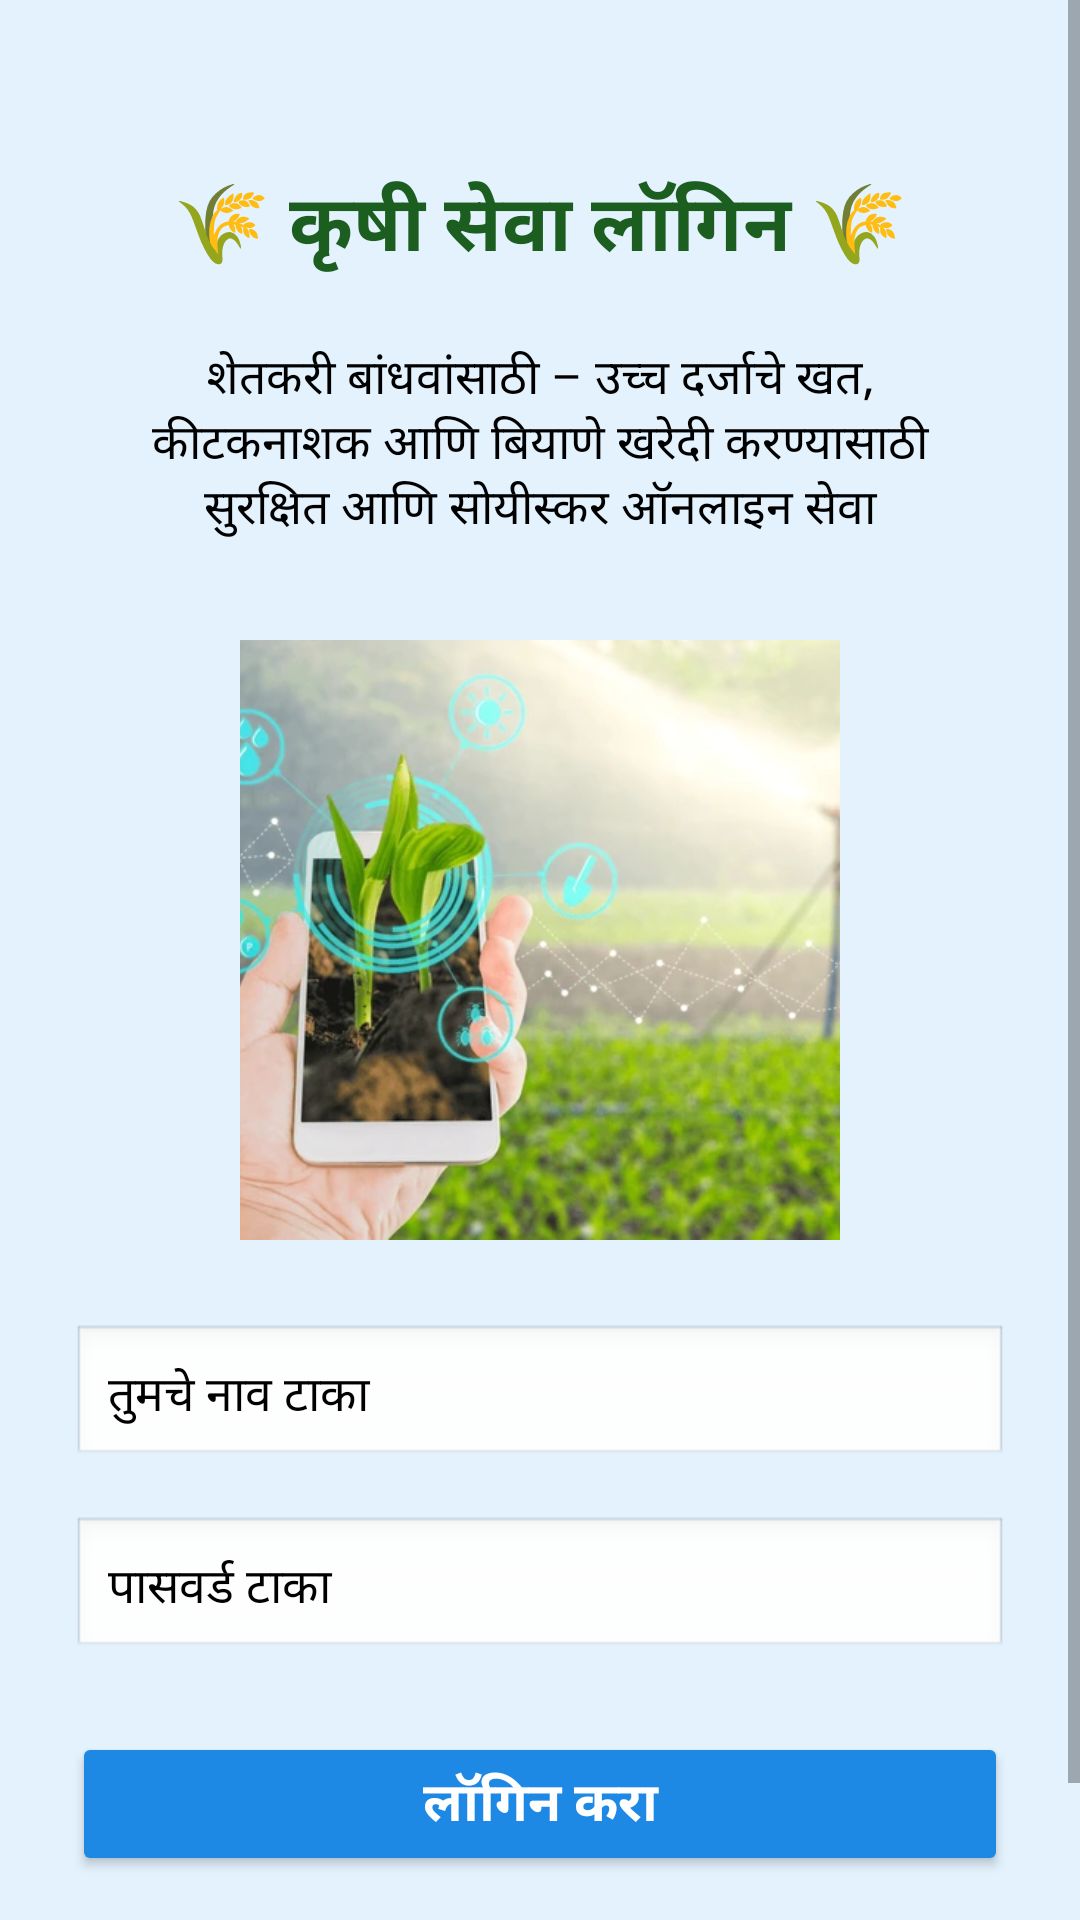

Produce the Android XML layout that renders to this screen, including the resource entries it uses.
<!-- AndroidManifest.xml: application theme Theme.FarmingApp -->
<!-- res/layout/activity_login_for_buy.xml -->
<?xml version="1.0" encoding="utf-8"?>
<ScrollView xmlns:android="http://schemas.android.com/apk/res/android"
    android:layout_width="match_parent"
    android:layout_height="match_parent"
    android:background="#E3F2FD"
    android:fillViewport="true">

    <LinearLayout
        android:orientation="vertical"
        android:gravity="center_horizontal"
        android:padding="24dp"
        android:layout_width="match_parent"
        android:layout_height="wrap_content">

        
        <TextView
            android:layout_width="wrap_content"
            android:layout_height="wrap_content"
            android:text="🌾 कृषी सेवा लॉगिन 🌾"
            android:textSize="26sp"
            android:textStyle="bold"
            android:textColor="#1B5E20"
            android:layout_marginTop="32dp"
            android:layout_marginBottom="12dp"
            android:gravity="center"/>

        
        <TextView
            android:layout_width="wrap_content"
            android:layout_height="wrap_content"
            android:text="शेतकरी बांधवांसाठी – उच्च दर्जाचे खत, कीटकनाशक आणि बियाणे खरेदी करण्यासाठी सुरक्षित आणि सोयीस्कर ऑनलाइन सेवा"
            android:textSize="16sp"
            android:textColor="#000000"
            android:gravity="center"
            android:layout_marginBottom="24dp"
            android:padding="8dp"/>

        
        <ImageView
            android:id="@+id/imgLogo"
            android:layout_width="200dp"
            android:layout_height="200dp"
            android:src="@drawable/img_7"
            android:contentDescription="कृषी सेवा लोगो"
            android:layout_marginBottom="28dp"
            android:scaleType="centerCrop" />

        
        <EditText
            android:id="@+id/edtName"
            android:layout_width="match_parent"
            android:layout_height="wrap_content"
            android:hint="तुमचे नाव टाका"
            android:layout_marginBottom="16dp"
            android:padding="12dp"
            android:textSize="16sp"
            android:textColor="#000000"
            android:textColorHint="#000000"
            android:background="@android:drawable/edit_text" />

        
        <EditText
            android:id="@+id/edtPassword"
            android:layout_width="match_parent"
            android:layout_height="wrap_content"
            android:hint="पासवर्ड टाका"
            android:inputType="textPassword"
            android:layout_marginBottom="24dp"
            android:padding="12dp"
            android:textSize="16sp"
            android:textColor="#000000"
            android:textColorHint="#000000"
            android:background="@android:drawable/edit_text" />

        
        <Button
            android:id="@+id/btnLogin"
            android:layout_width="match_parent"
            android:layout_height="wrap_content"
            android:text="लॉगिन करा"
            android:textSize="18sp"
            android:textStyle="bold"
            android:textColor="@android:color/white"
            android:backgroundTint="#1E88E5"
            android:layout_marginBottom="40dp" />

    </LinearLayout>
</ScrollView>
<!-- resources referenced by this layout -->
<resources>
  <!-- drawable img_7: png bitmap (drawable, 436300 bytes) -->
  <style name="Theme.FarmingApp" parent="Theme.MaterialComponents.DayNight.DarkActionBar">
          
          <item name="colorPrimary">@color/purple_500</item>
          <item name="colorPrimaryVariant">@color/purple_700</item>
          <item name="colorOnPrimary">@color/white</item>
          
          <item name="colorSecondary">@color/teal_200</item>
          <item name="colorSecondaryVariant">@color/teal_700</item>
          <item name="colorOnSecondary">@color/black</item>
          
          <item name="android:statusBarColor">?attr/colorPrimaryVariant</item>
          
      </style>
  <!-- not gathered from this repository: default colours our renderer supplied (Android Studio template values) -->
  <color name="purple_500">#FF6200EE</color>
  <color name="purple_700">#FF3700B3</color>
  <color name="teal_200">#FF03DAC5</color>
  <color name="teal_700">#FF018786</color>
  <color name="black">#FF000000</color>
  <color name="white">#FFFFFFFF</color>
</resources>
